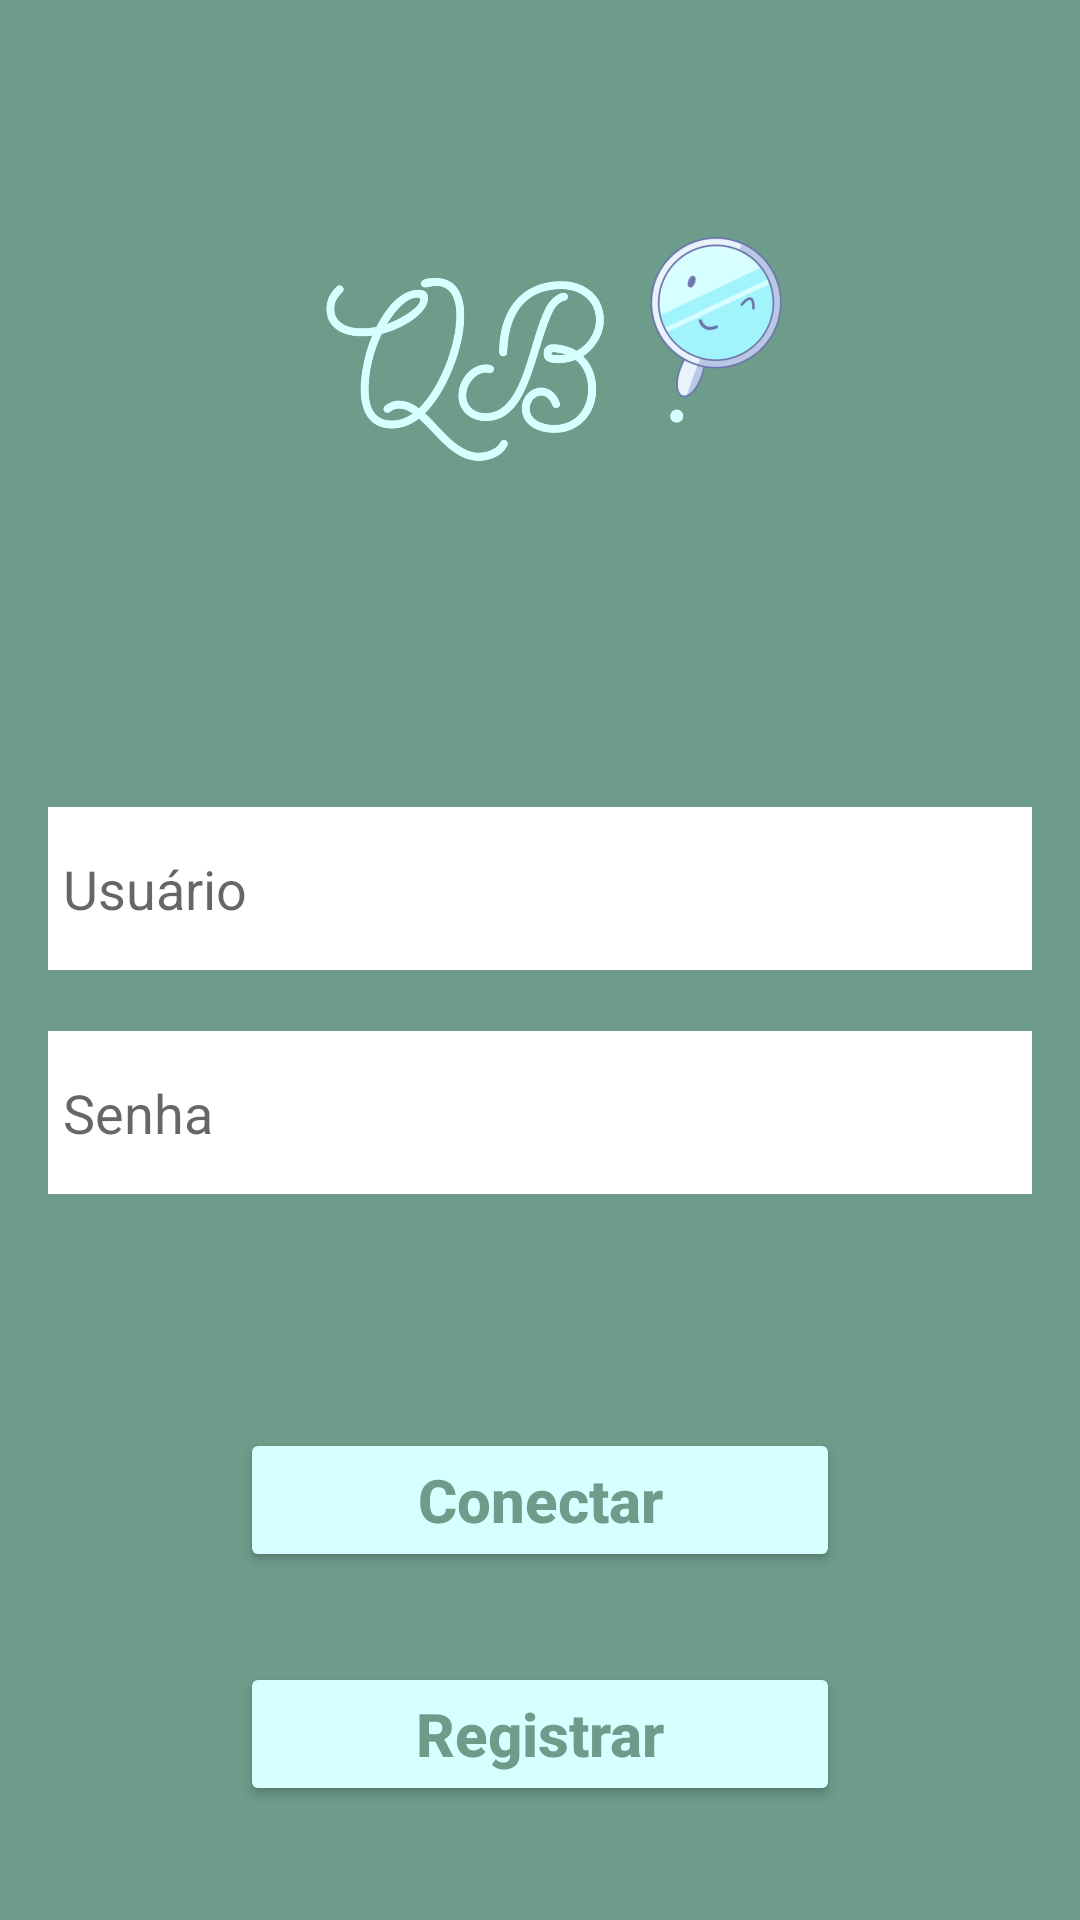

The Android layout XML behind this screen, and the referenced resources:
<!-- AndroidManifest.xml: application theme AppTheme -->
<!-- res/layout/activity_autenticacao.xml -->
<?xml version="1.0" encoding="utf-8"?>
<LinearLayout xmlns:android="http://schemas.android.com/apk/res/android"
    xmlns:app="http://schemas.android.com/apk/res-auto"
    xmlns:tools="http://schemas.android.com/tools"
    android:layout_width="match_parent"
    android:layout_height="match_parent"
    android:background="#6d9c8b"
    android:gravity="center"
    android:orientation="vertical"
    android:padding="16dp"
    tools:context="br.com.ifood.cursoandroid.ifood.activity.AutenticacaoActivity">

    <ImageView
        android:id="@+id/imageView2"
        android:layout_width="250dp"
        android:layout_height="150dp"
        android:layout_marginBottom="80dp"
        app:srcCompat="@drawable/logo_qb" />

    <EditText
        android:id="@+id/editCadastroEmail"
        android:layout_width="350dp"
        android:layout_height="wrap_content"
        android:background="@drawable/bg_edit_text"
        android:ems="10"
        android:layout_marginBottom="20dp"
        android:hint="Usuário"
        android:inputType="textEmailAddress"
        android:padding="16dp" />

    <EditText
        android:id="@+id/editCadastroSenha"
        android:layout_width="350dp"
        android:layout_height="wrap_content"
        android:layout_marginTop="-2dp"
        android:background="@drawable/bg_edit_text"
        android:ems="10"
        android:hint="Senha"
        android:inputType="textPassword"
        android:padding="16dp" />

    <LinearLayout
        android:layout_width="match_parent"
        android:layout_height="wrap_content"
        android:layout_marginBottom="10dp"
        android:layout_marginTop="10dp"
        android:gravity="center"
        android:visibility="invisible"
        android:orientation="horizontal">

        <TextView
            android:id="@+id/textView"
            android:layout_width="50dp"
            android:layout_height="wrap_content"
            android:text="Logar"
            android:textColor="@android:color/white" />

        <Switch
            android:id="@+id/switchAcesso"
            android:layout_width="wrap_content"
            android:layout_height="wrap_content"
            android:layout_marginLeft="10dp"
            android:layout_marginRight="10dp" />

        <TextView
            android:layout_width="80dp"
            android:layout_height="wrap_content"
            android:text="Cadastre-se"
            android:textColor="@android:color/white" />
    </LinearLayout>

    <LinearLayout
        android:id="@+id/linearTipoUsuario"
        android:layout_width="match_parent"
        android:layout_height="wrap_content"
        android:layout_marginBottom="10dp"
        android:gravity="center"
        android:orientation="horizontal"
        android:visibility="gone"
        tools:visibility="visible">

        <TextView
            android:id="@+id/textView2"
            android:layout_width="50dp"
            android:layout_height="wrap_content"
            android:text="Usuário"
            android:textColor="@android:color/white" />

        <Switch
            android:id="@+id/switchTipoUsuario"
            android:layout_width="wrap_content"
            android:layout_height="wrap_content"
            android:layout_marginLeft="10dp"
            android:layout_marginRight="10dp" />

        <TextView
            android:layout_width="80dp"
            android:layout_height="wrap_content"
            android:text="Empresa"
            android:textColor="@android:color/white" />
    </LinearLayout>

    <Button
        android:id="@+id/buttonAcesso"
        android:layout_width="200dp"
        android:layout_height="wrap_content"
        android:layout_marginTop="30dp"
        android:layout_marginBottom="20dp"
        android:text="Conectar"
        android:textSize="20sp"
        android:textAllCaps="false"
        android:theme="@style/botaoPadrao" />

    <Button
        android:id="@+id/buttonRegistro"
        android:layout_width="200dp"
        android:layout_height="wrap_content"
        android:layout_marginTop="10dp"
        android:text="Registrar"
        android:textSize="20sp"
        android:textAllCaps="false"
        android:theme="@style/botaoPadrao" />

</LinearLayout>
<!-- resources referenced by this layout -->
<resources>
  <!-- drawable bg_edit_text (drawable) -->
  <?xml version="1.0" encoding="utf-8"?>
  <shape
      xmlns:android="http://schemas.android.com/apk/res/android"
      android:shape="rectangle">
  
      <solid android:color="#fff" />
      <stroke android:width="1dp"
          android:color="@color/verde_padrao" />
      <corners android:radius="4dp" />
  
  </shape>
  <!-- drawable logo_qb: png bitmap (drawable, 145082 bytes) -->
  <style name="botaoPadrao" parent="Theme.AppCompat.Light">
          <item name="android:textStyle">bold</item>&gt;
  
          <item name="colorButtonNormal">#D7FFFF</item>
          <item name="android:textColor">@color/colorPrimaryDark</item>
      </style>
  <style name="AppTheme" parent="Theme.AppCompat.Light.NoActionBar">
          
          <item name="colorPrimary">@color/colorPrimary</item>
          <item name="colorPrimaryDark">@color/colorPrimaryDark</item>
          <item name="colorAccent">@color/colorAccent</item>
      </style>
  <color name="verde_padrao">#6d9c8b</color>
  <color name="colorPrimaryDark">#6D9C8B</color>
  <color name="colorPrimary">#ffffff</color>
  <color name="colorAccent">#870912</color>
</resources>
